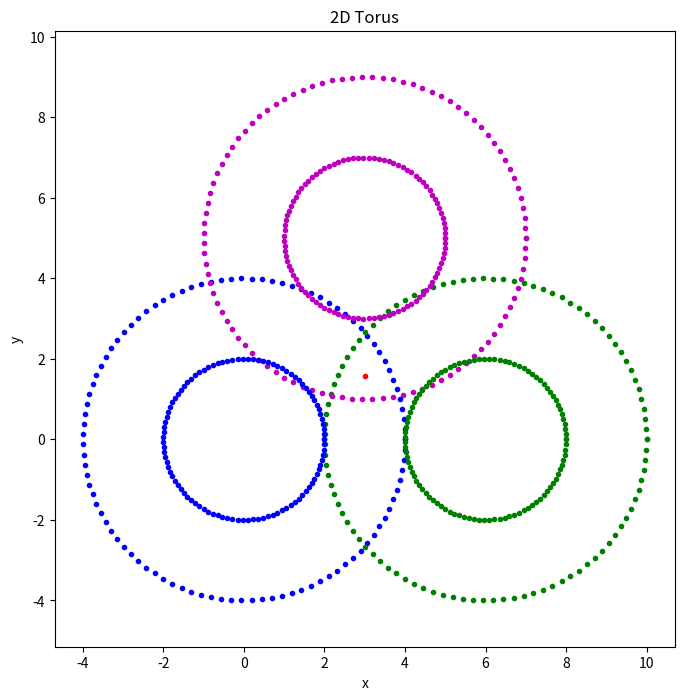

This chart was generated by the following Python code:
import numpy as np
import matplotlib.pyplot as plt
from scipy.optimize import minimize

def ring_cost(params, x1, y1, R1, r1, x2, y2, R2, r2, x3, y3, R3, r3):
    x, y = params
    distance1 = np.sqrt((x - x1)**2 + (y - y1)**2) - (R1 + r1)
    distance2 = np.sqrt((x - x2)**2 + (y - y2)**2) - (R2 + r2)
    distance3 = np.sqrt((x - x3)**2 + (y - y3)**2) - (R3 + r3)
    return (distance1**2 + distance2**2 + distance3**2) / 3

def find_intersection_center(x1, y1, R1, r1, x2, y2, R2, r2, x3, y3, R3, r3):
    initial_guess = [0, 0]  # Initial guess for the center coordinates
    result = minimize(ring_cost, initial_guess, args=(x1, y1, R1, r1, x2, y2, R2, r2, x3, y3, R3, r3))
    center_x, center_y = result.x
    return center_x, center_y

def plot_2d_torus(R, err, num_points):
    r = err
    theta = np.linspace(0, 2*np.pi, num_points)

    x11 = 0 + (R+r) * np.cos(theta)
    x12 = 0 + (R-r) * np.cos(theta)
    y11 = 0 + (R+r) * np.sin(theta)
    y12 = 0 + (R-r) * np.sin(theta)

    x21 = 6 + (R+r) * np.cos(theta)
    x22 = 6 + (R-r) * np.cos(theta)
    y21 = 0 + (R+r) * np.sin(theta)
    y22 = 0 + (R-r) * np.sin(theta)
    
    x31 = 3 + (R+r) * np.cos(theta)
    x32 = 3 + (R-r) * np.cos(theta)
    y31 = 5 + (R+r) * np.sin(theta)
    y32 = 5 + (R-r) * np.sin(theta)


    c = find_intersection_center(0, 0, R, r, 6, 0, R, r, 3, 5, R, r)
    print(c)
    center_x, center_y = c
    
    plt.figure(figsize=(8, 8))
    plt.title('2D Torus')
    plt.xlabel('x')
    plt.ylabel('y')
    plt.axis('equal')
    plt.plot(x11, y11, 'b.')
    plt.plot(x21, y21, 'g.')
    plt.plot(x31, y31, 'm.')
    plt.plot(x12, y12, 'b.')
    plt.plot(x22, y22, 'g.')
    plt.plot(x32, y32, 'm.')
    plt.plot(center_x, center_y, 'r.')
    plt.show()


# Example usage
R = 3  # Major radius
err = 1  # Minor radius
num_points = 100  # Number of points to plot

plot_2d_torus(R, err, num_points)